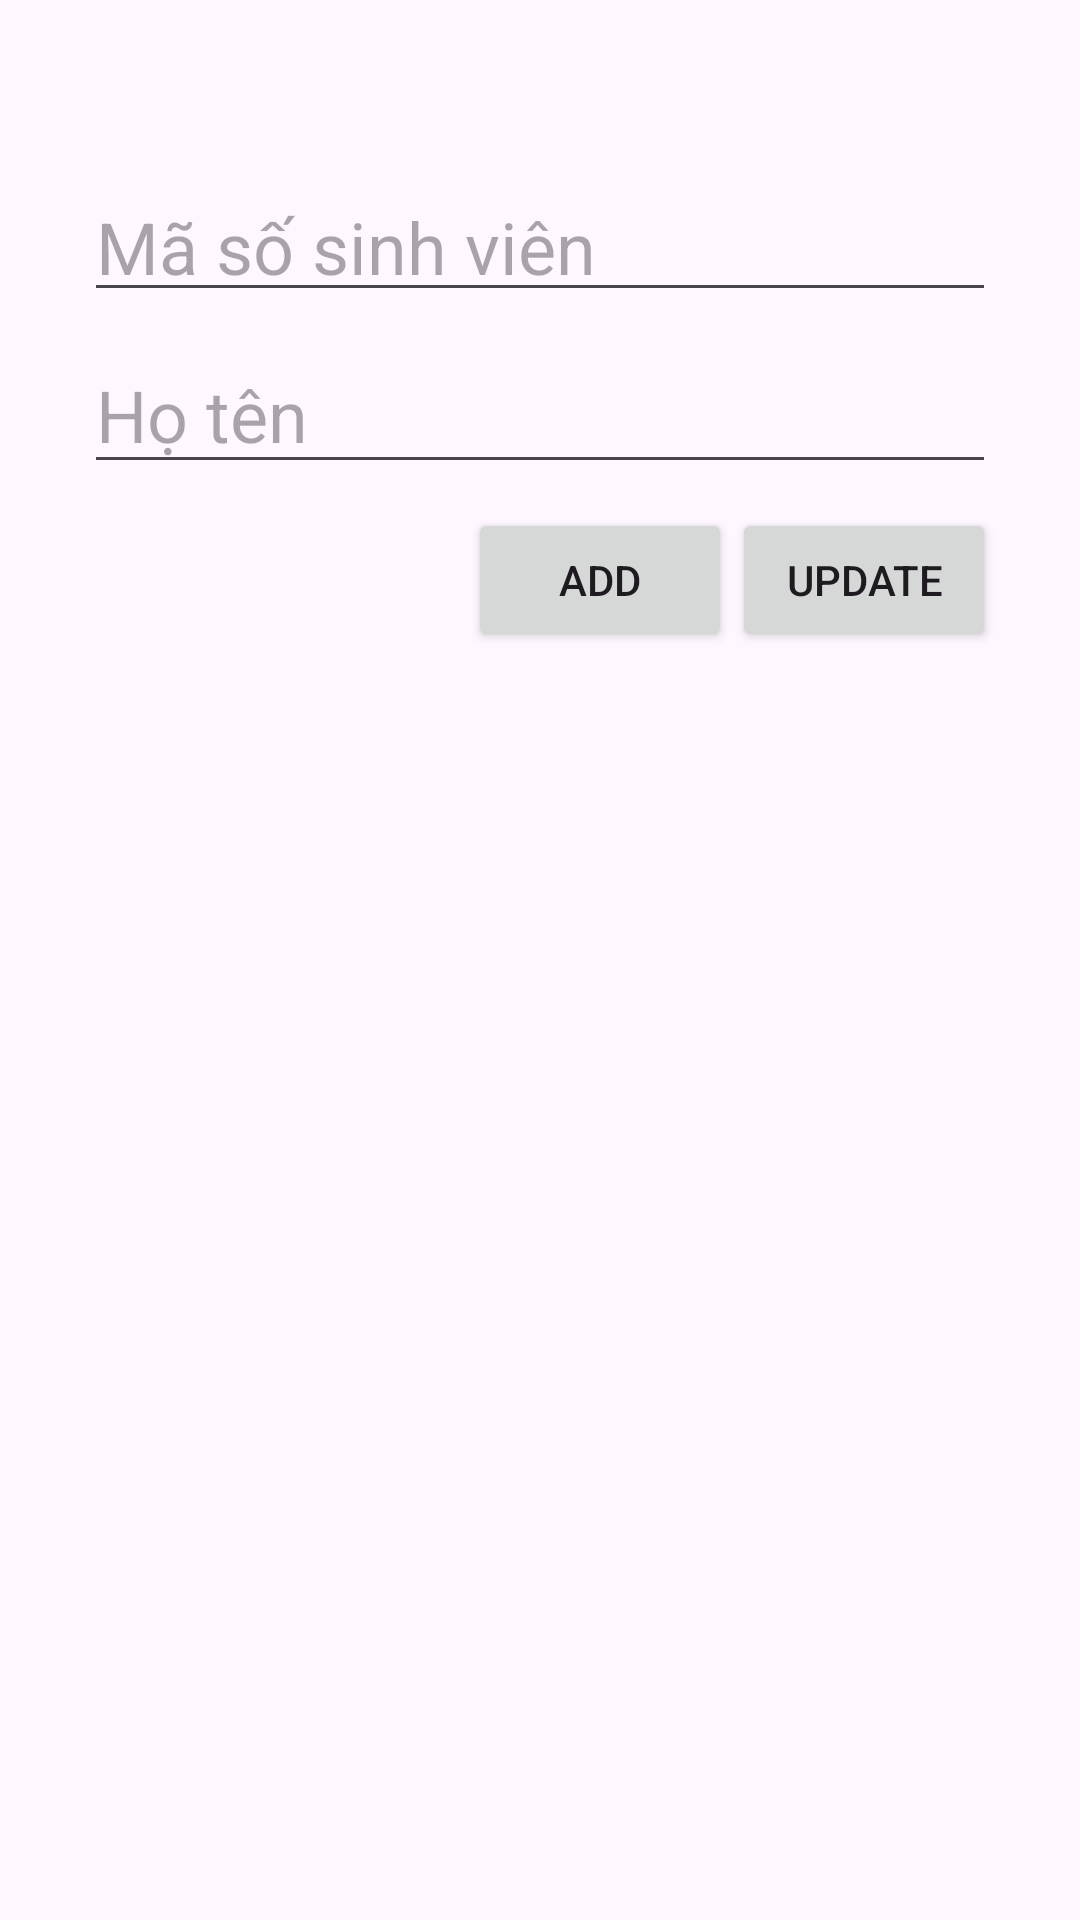

Reconstruct the res/layout file that produces this screen, plus the resources it refers to.
<!-- AndroidManifest.xml: application theme Theme.Homework181125 -->
<!-- res/layout/activity_main.xml -->
<?xml version="1.0" encoding="utf-8"?>
<androidx.constraintlayout.widget.ConstraintLayout xmlns:android="http://schemas.android.com/apk/res/android"
    xmlns:app="http://schemas.android.com/apk/res-auto"
    xmlns:tools="http://schemas.android.com/tools"
    android:id="@+id/main"
    android:layout_width="match_parent"
    android:layout_height="match_parent"
    android:padding="28dp"
    tools:context=".ActivityStudents">

    <EditText
        android:id="@+id/etxMSSV"
        android:layout_width="0dp"
        android:layout_height="48dp"
        android:layout_marginTop="28dp"
        android:ems="10"
        android:hint="@string/strMSSV"
        android:inputType="text"
        android:textSize="24sp"
        app:layout_constraintEnd_toEndOf="parent"
        app:layout_constraintStart_toStartOf="parent"
        app:layout_constraintTop_toTopOf="parent" />

    <EditText
        android:id="@+id/etxName"
        android:layout_width="0dp"
        android:layout_height="wrap_content"
        android:layout_marginTop="8dp"
        android:ems="10"
        android:hint="@string/strName"
        android:inputType="text"
        android:textSize="24sp"
        app:layout_constraintEnd_toEndOf="parent"
        app:layout_constraintHorizontal_bias="0.0"
        app:layout_constraintStart_toStartOf="parent"
        app:layout_constraintTop_toBottomOf="@+id/etxMSSV" />

    <Button
        android:id="@+id/btnUpdate"
        android:layout_width="wrap_content"
        android:layout_height="wrap_content"
        android:layout_marginTop="8dp"
        android:text="@string/strBtnUpdate"
        app:layout_constraintEnd_toEndOf="parent"
        app:layout_constraintTop_toBottomOf="@+id/etxName" />

    <Button
        android:id="@+id/button2"
        android:layout_width="wrap_content"
        android:layout_height="wrap_content"
        android:layout_marginTop="8dp"
        android:text="@string/strBtnAdd"
        app:layout_constraintEnd_toStartOf="@+id/btnUpdate"
        app:layout_constraintTop_toBottomOf="@+id/etxName" />

    <ListView
        android:id="@+id/listView"
        android:layout_width="0dp"
        android:layout_height="527dp"
        app:layout_constraintBottom_toBottomOf="parent"
        app:layout_constraintEnd_toEndOf="parent"
        app:layout_constraintStart_toStartOf="parent" />
</androidx.constraintlayout.widget.ConstraintLayout>
<!-- resources referenced by this layout -->
<resources>
  <string name="strBtnAdd">Add</string>
  <string name="strBtnUpdate">Update</string>
  <string name="strMSSV">Mã số sinh viên</string>
  <string name="strName">Họ tên</string>
  <style name="Theme.Homework181125" parent="Base.Theme.Homework181125" />
  <style name="Base.Theme.Homework181125" parent="Theme.Material3.DayNight.NoActionBar">
          
          
          <item name="floatingActionButtonStyle">@style/FABStyle</item>
      </style>
  <style name="FABStyle" parent="Widget.Design.FloatingActionButton">
          <item name="shapeAppearanceOverlay">@style/ShapeStyleRound</item>
      </style>
  <style name="ShapeStyleRound" parent="ShapeAppearance.MaterialComponents.SmallComponent">
          <item name="cornerSize">50%</item>
          <item name="cornerFamily">rounded</item>
      </style>
</resources>
